Run: headless pygame with SDL's dummy video driver; simulated clock (each Clock.tick advances the game by its frame time, no real sleeping); random seed 0; keys injected as events and as key.get_pressed() state; no mouse input.
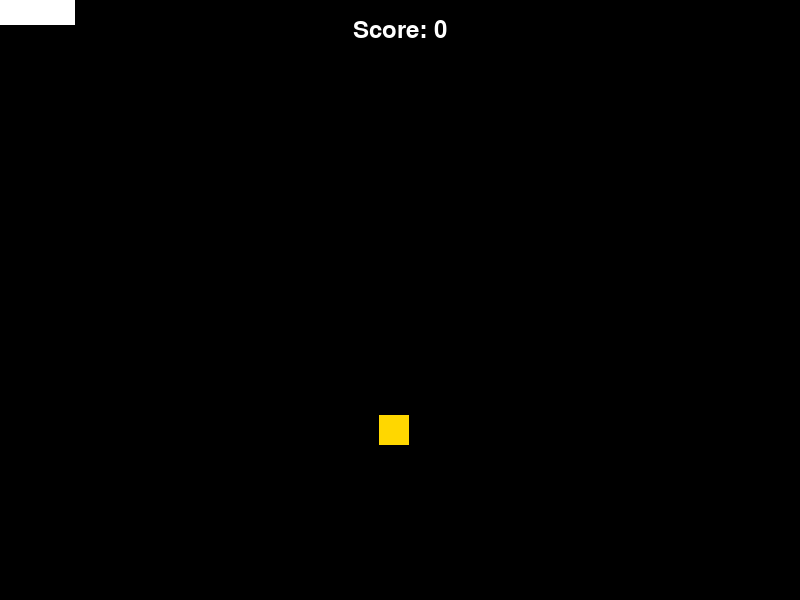
Frame 1 of 4 · flips 1–60 · no input
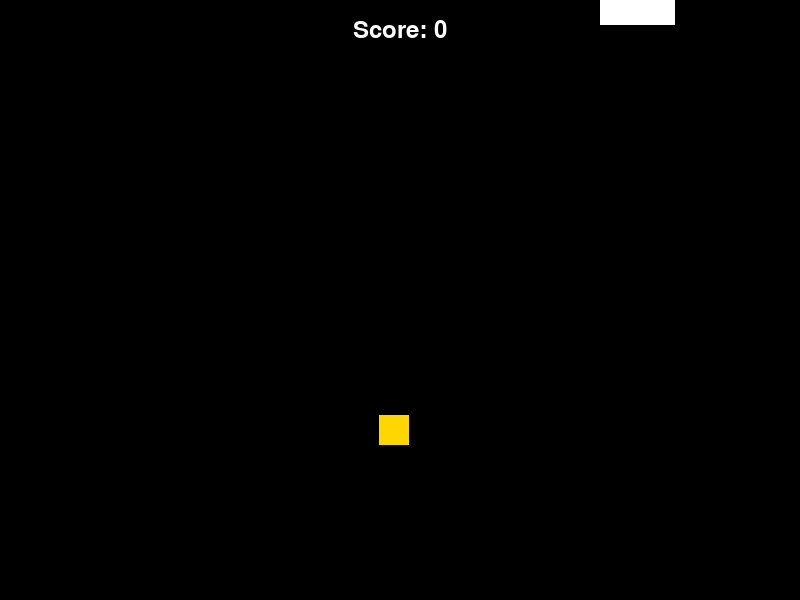
Frame 2 of 4 · flips 61–180 · tapped SPACE, RETURN · held RIGHT (→), D
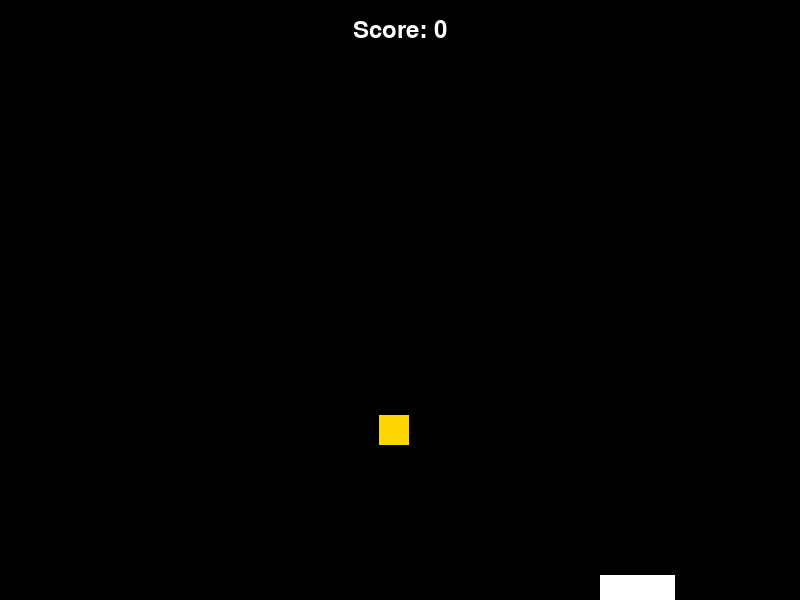
Frame 3 of 4 · flips 181–300 · held DOWN (↓), S
Frame 4 of 4 · flips 301–420 · held LEFT (←), A, UP (↑), W · screen same as frame 1, image omitted

The pygame program that drew these frames:

import pygame
import random

from pygame.locals import (
    K_UP,
    K_DOWN,
    K_LEFT,
    K_RIGHT,
    K_ESCAPE,
    K_SPACE,
    KEYDOWN,
    QUIT,
)


class Player(pygame.sprite.Sprite):
    def __init__(self):
        super(Player, self).__init__()
        self.surf = pygame.Surface((75, 25))
        self.surf.fill((255, 255, 255))
        self.rect = self.surf.get_rect()

    def update(self, pressed_keys):
        if pressed_keys[K_UP]:
            self.rect.move_ip(0, -5)
        if pressed_keys[K_DOWN]:
            self.rect.move_ip(0, 5)
        if pressed_keys[K_LEFT]:
            self.rect.move_ip(-5, 0)
        if pressed_keys[K_RIGHT]:
            self.rect.move_ip(5, 0)
        # keep player on screen
        if self.rect.left < 0:
            self.rect.left = 0
        if self.rect.right > SCREEN_WIDTH:
            self.rect.right = SCREEN_WIDTH
        if self.rect.top < 0:
            self.rect.top = 0
        if self.rect.bottom > SCREEN_HEIGHT:
            self.rect.bottom = SCREEN_HEIGHT

class Bonus(pygame.sprite.Sprite):
    def __init__(self):
        super(Bonus, self).__init__()
        self.surf = pygame.Surface((30, 30))
        self.surf.fill((255, 215, 0))
        self.rect = self.surf.get_rect(
            center=(
                random.randint(0, SCREEN_WIDTH),
                random.randint(0, SCREEN_HEIGHT),
            )
        )

class Enemy(pygame.sprite.Sprite):
    def __init__(self, enemy_top_speed):
        super(Enemy, self).__init__()
        self.surf = pygame.Surface((20, 10))
        self.surf.fill((255, 255, 255))
        self.rect = self.surf.get_rect(
            center=(
                random.randint(SCREEN_WIDTH + 20, SCREEN_WIDTH + 100),
                random.randint(0, SCREEN_HEIGHT),
            )
        )
        self.speed = random.randint(enemy_top_speed - 5, enemy_top_speed)

    def update(self):
            self.rect.move_ip(-self.speed, 0)
            if self.rect.right < 0:
                self.kill()
                # .kill() removes a sprite from every group it belongs to

class GameState:
    def __init__(self):
        self.enemy_top_speed = 10
        self.enemy_frequency = 250
        self.enemy_total = 1
        self.enemy_speed_counter = 0

        self.player = Player()
        self.player_score = 0
        self.player_lost = False

def initialize_game_state(game_state):
    game_state.enemy_top_speed = 10
    game_state.enemy_frequency = 250
    game_state.enemy_total = 1
    game_state.enemy_speed_counter = 0
    game_state.player = Player()
    game_state.player_score = 0
    game_state.player_lost = False

def draw_score(screen, player_score):
    font = pygame.font.Font(None, 36)
    score_text = font.render(f"Score: {player_score}", True, (255, 255, 255))
    text_rect = score_text.get_rect(center=(SCREEN_WIDTH // 2, 30))
    screen.blit(score_text, text_rect)

def game_over(screen):
    font = pygame.font.Font(None, 36)
    end_text = font.render("Press SPACE to replay", True, (255, 255, 255))
    text_rect = end_text.get_rect(center=(SCREEN_WIDTH // 2, 75))
    screen.blit(end_text, text_rect)

# def replay():
#     global player_lost, player_score
#     player_lost = False
#     player_score = 0

# constants for screen width and height
SCREEN_WIDTH = 800
SCREEN_HEIGHT = 600



def main():
    pygame.init()


    # create screen object; this is the portion of the screen I control, while OS controls window borders and title bar
    screen = pygame.display.set_mode((SCREEN_WIDTH, SCREEN_HEIGHT))

    # enemy_top_speed = 10
    # enemy_frequency = 250
    # enemy_total = 1
    # enemy_speed_counter = 0

    # player = Player()
    # player_score = 0
    # player_lost = False

    game_state = GameState()
    initialize_game_state(game_state)

    # custom event for adding an enemy
    ADDENEMY = pygame.USEREVENT + 1
    # pygame defines events as integers; new event needs to be a unique integer
    # USEREVENT designates the last event, so USEREVENT + 1 should be a new unique integer
    pygame.time.set_timer(ADDENEMY, game_state.enemy_frequency)
    # fires the ADDENEMY event every 250 milliseconds


    # creating sprite groups -> enemies used for collision detection & position updates; all_sprites used for rendering
    enemies = pygame.sprite.Group()
    bonuses = pygame.sprite.Group()
    all_sprites = pygame.sprite.Group()
    all_sprites.add(game_state.player)

    new_bonus = Bonus()
    bonuses.add(new_bonus)
    all_sprites.add(new_bonus)

    clock = pygame.time.Clock()

    running = True

    while running:
        for event in pygame.event.get():
            if event.type == KEYDOWN:
                if game_state.player_lost and event.key == K_SPACE:
                    game_state = GameState()
                    initialize_game_state(game_state)
                    all_sprites.add(game_state.player)
                elif event.key == K_ESCAPE:
                    running = False

            elif event.type == QUIT:
                running = False

            # Add new enemy?
            elif event.type == ADDENEMY:
                for i in range(game_state.enemy_total):
                    new_enemy = Enemy(game_state.enemy_top_speed)
                    enemies.add(new_enemy)
                    all_sprites.add(new_enemy)

            # elif event.type == ADDBONUS:
            #     new_bonus = Bonus()
            #     bonus.add(new_bonus)
            #     all_sprites.add(new_bonus)

        # .get_pressed() method returns a dictionary containing all current KEYDOWN events in the queue
        # --here, a dict of keys pressed at the beginning of each frame
        pressed_keys = pygame.key.get_pressed()

        game_state.player.update(pressed_keys)

        enemies.update()
        game_state.enemy_speed_counter = game_state.enemy_speed_counter + 1
        if game_state.enemy_speed_counter == 500:
            game_state.enemy_speed_counter = 0
            game_state.enemy_top_speed = game_state.enemy_top_speed + 1
            game_state.enemy_frequency = game_state.enemy_frequency - 50
            if game_state.enemy_frequency < 10:
                game_state.enemy_frequency = 250
                game_state.enemy_total = game_state.enemy_total + 1

        screen.fill((0, 0, 0))

        for entity in all_sprites:
            screen.blit(entity.surf, entity.rect)

        if pygame.sprite.spritecollideany(game_state.player, enemies):
            game_state.player.kill()
            game_state.player_lost = True
            
        #    running = False

        bonus_hit = pygame.sprite.spritecollide(game_state.player, bonuses, True)
        if bonus_hit:
            game_state.player_score = game_state.player_score + 10
            new_bonus = Bonus()
            bonuses.add(new_bonus)
            all_sprites.add(new_bonus)

        draw_score(screen, game_state.player_score)
        if game_state.player_lost == True:
            game_over(screen)

        pygame.display.flip()

        clock.tick(60)

main()
